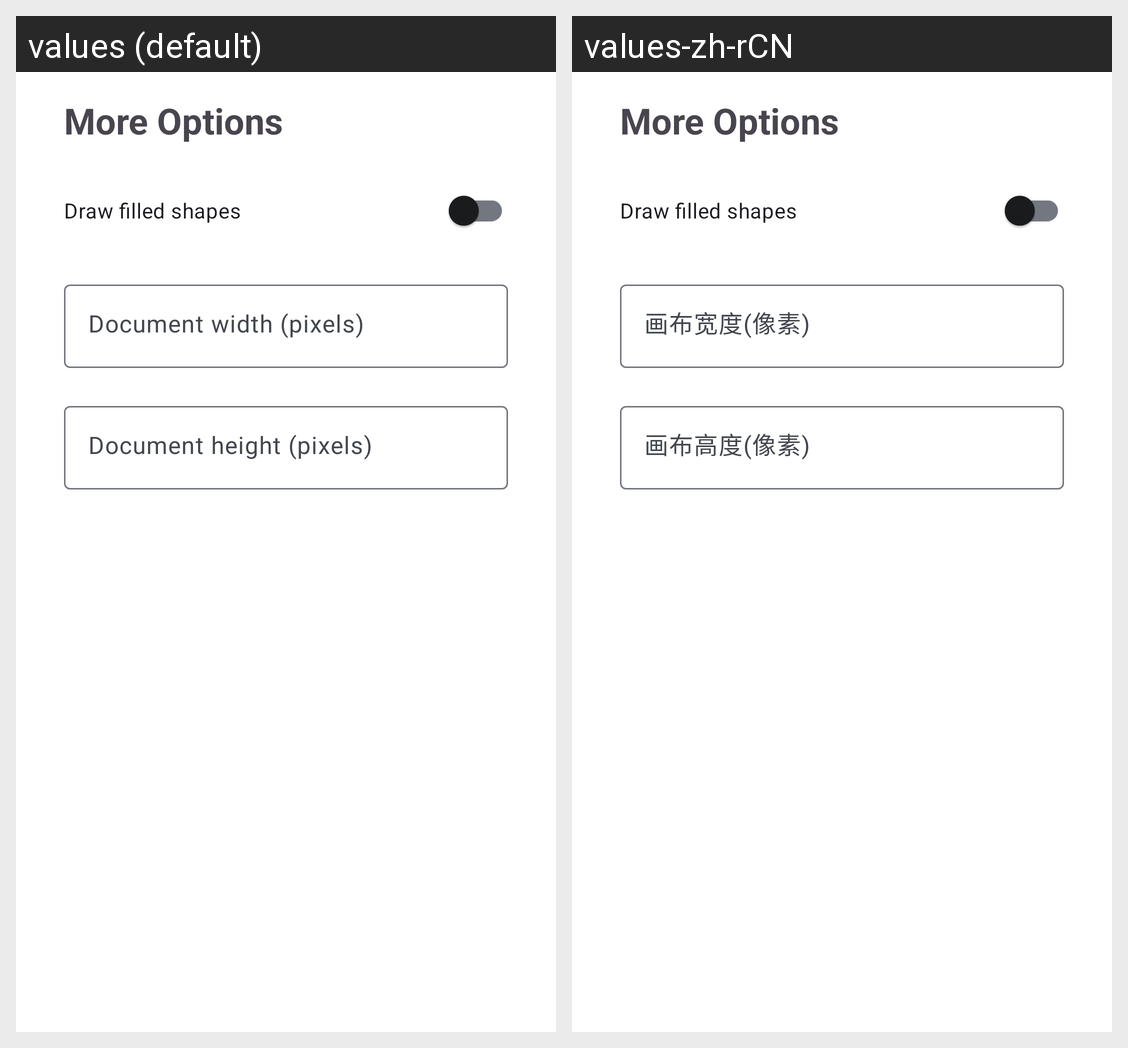

This grid shows one Android layout under two languages. Give, for every string resource on the screen, its name, the default text and each shown locale's text.
Android screen res/layout/more_options.xml rendered under 2 locales, left to right: values (default), values-zh-rCN. Device: Nexus 5 (rendered at 1080×1920; each locale shown at half size, 540×960, under a caption strip naming it); theme Theme.FreePaint.
Strings drawn on this screen, with the default value and each locale's value (text and hints the layout hard-codes, and strings that could not be matched under every locale, appear in the picture but are not listed):

document_width_setting
  values: Document width (pixels)
  values-zh-rCN: 画布宽度(像素)

document_height_setting
  values: Document height (pixels)
  values-zh-rCN: 画布高度(像素)
